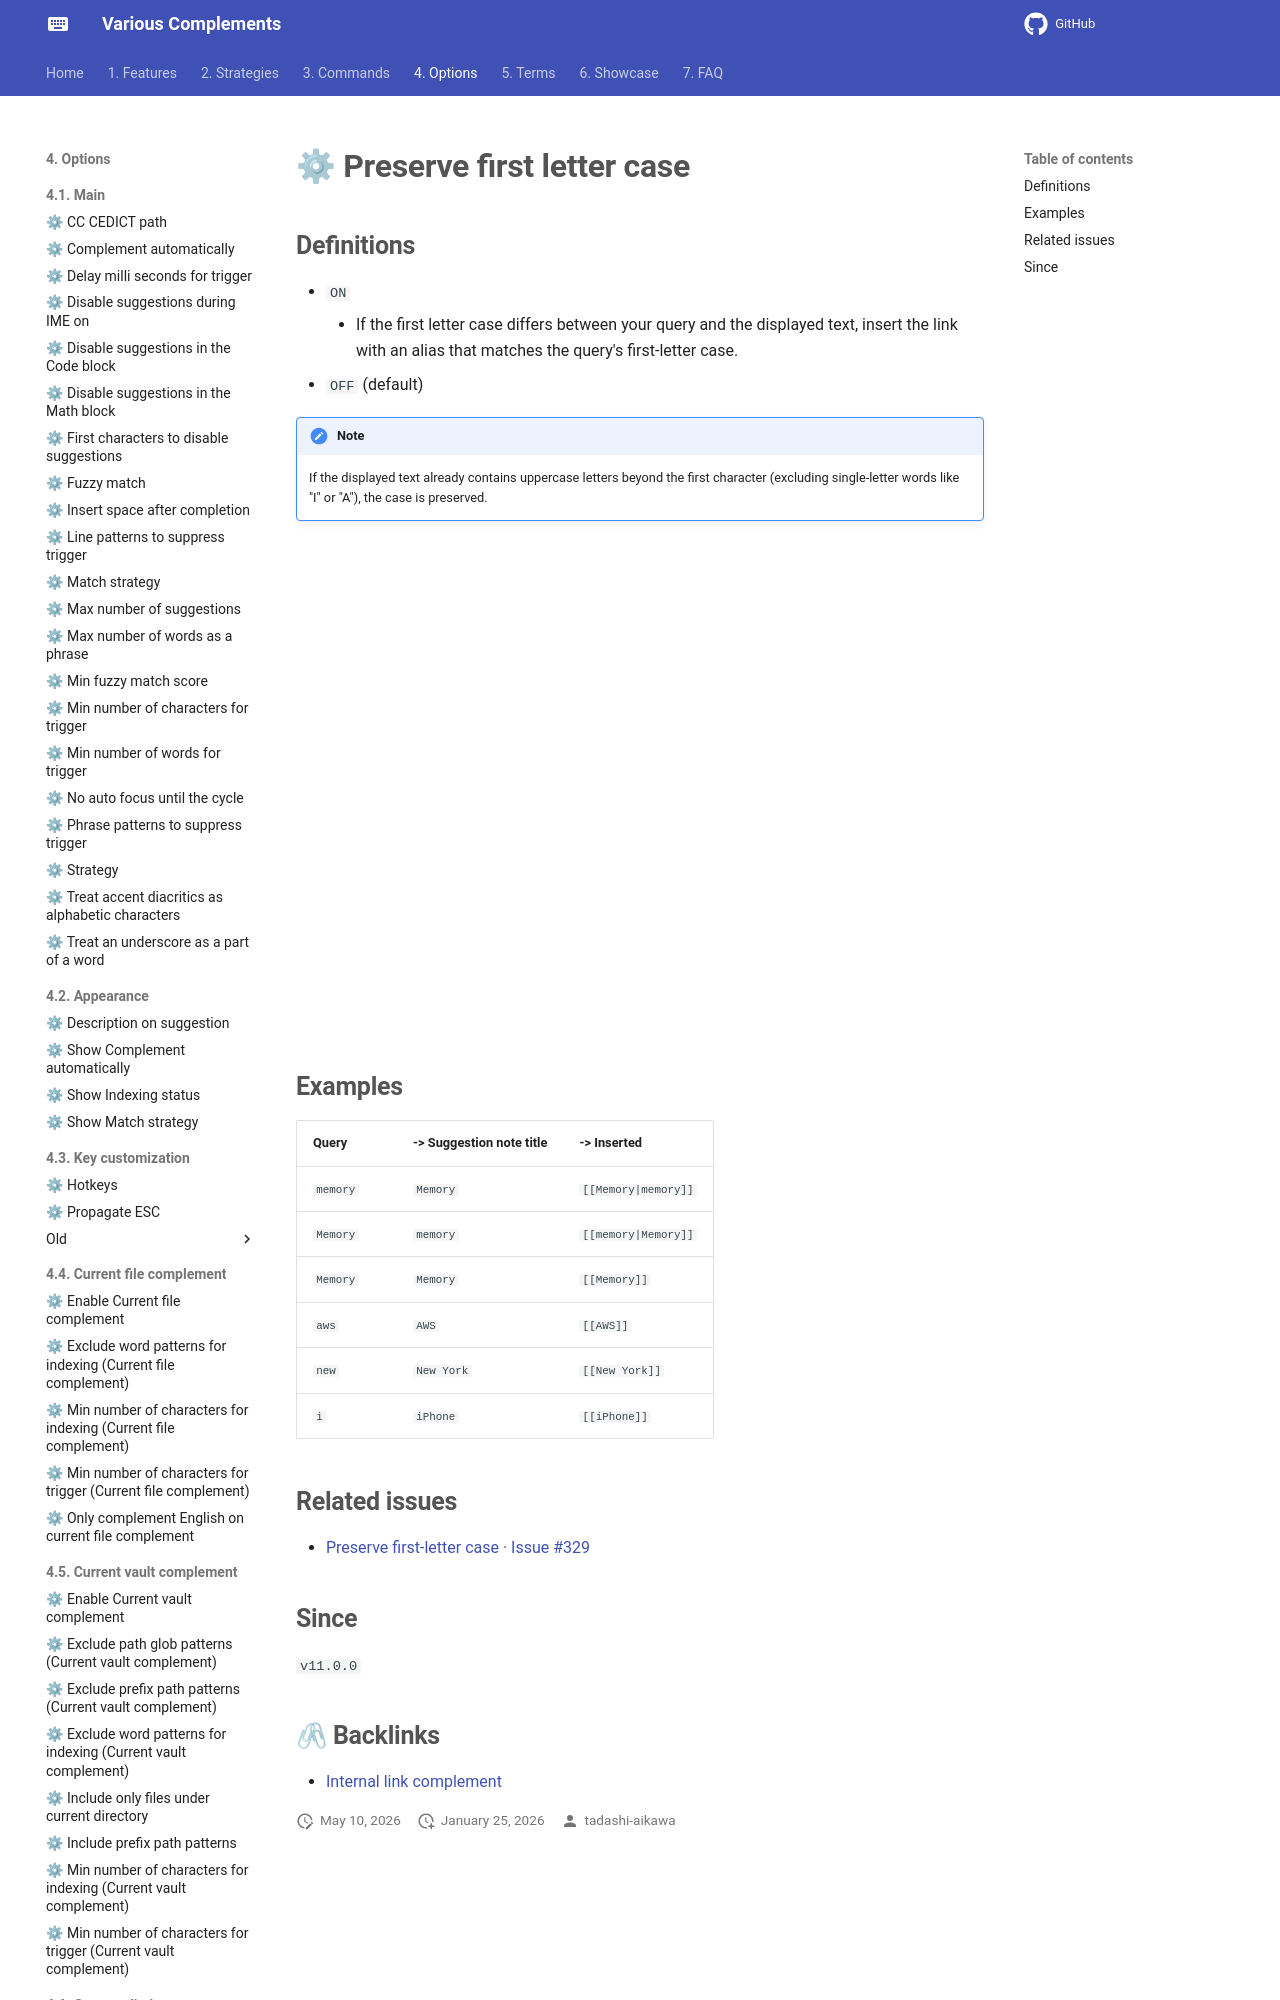

repository: tadashi-aikawa/docs-obsidian-various-complements-plugin · page: 4. Options/4.7. Internal link complement/⚙ Preserve first-letter case/index.html · generator: mkdocs

---
created: 2026-01-25 19:38
updated: 2026-01-25T21:07
---
## Definitions

- `ON`
    - If the first letter case differs between your query and the displayed text, insert the link with an alias that matches the query's first-letter case.
- `OFF` (default)

> [!NOTE]
> If the displayed text already contains uppercase letters beyond the first character (excluding single-letter words like "I" or "A"), the case is preserved.

<iframe width="800" height="480" src="https://www.youtube.com/embed/WRnMzHq714M?si=6aLrFqv1ggfRI9fH" title="YouTube video player" frameborder="0" allow="accelerometer; autoplay; clipboard-write; encrypted-media; gyroscope; picture-in-picture; web-share" referrerpolicy="strict-origin-when-cross-origin" allowfullscreen></iframe>
